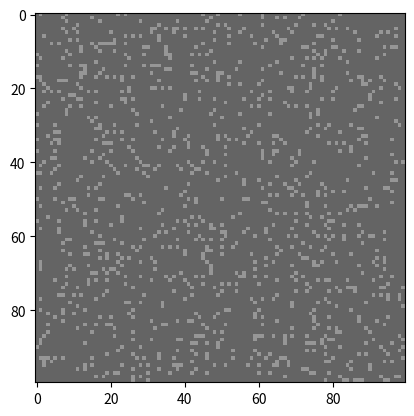

Generate this figure with matplotlib:
import numpy as np
from matplotlib import pyplot as plt
from matplotlib.animation import FuncAnimation


class CellNetwork(object):
    OFF = 100
    ON = 150

    def __init__(self, size, p=0.5):
        """
        细胞网格网络
        :param size: 网络长度和宽度
        :param p: 随机生成细胞中，状态为ON的细胞出现的概率，默认为0.5
        """
        # 初始化
        self.size = size
        self.status_array = np.random.choice(
            (self.OFF, self.ON),
            self.size * self.size,
            p=(1 - p, p)
        ).reshape(self.size, self.size).astype(np.uint8)

    def update_cell(self, r, c):
        # 计算邻居ON个数
        on_cell_count = 0
        for delta_r, delta_c in ((-1, -1), (-1, 0), (-1, 1), (0, -1), (0, 1), (1, -1), (1, 0), (1, 1)):
            round_r = (r + delta_r) % self.size
            round_c = (c + delta_c) % self.size
            on_cell_count = on_cell_count + int(self.status_array[round_r, round_c] == self.ON)

        # 更新状态
        if self.status_array[r, c] == self.OFF and on_cell_count == 3:
            self.status_array[r, c] = self.ON
        elif self.status_array[r, c] == self.ON and (on_cell_count < 2 or on_cell_count > 3):
            self.status_array[r, c] = self.OFF

    def update(self, frame_id, img):
        # 更新所有细胞
        for r in range(self.size):
            for c in range(self.size):
                self.update_cell(r, c)

        # 将更新展现到画布上
        img.set_data(self.status_array)
        return img

    def start(self, refresh_interval=None):
        if refresh_interval is None:
            refresh_interval = 25 * self.size // 10 + 25
        fig, ax = plt.subplots()
        img = ax.imshow(self.status_array, cmap='gray', vmin=0, vmax=255, interpolation='nearest')
        ani = FuncAnimation(fig, self.update, fargs=(img, ), interval=refresh_interval)
        plt.show()


if __name__ == '__main__':
    cell_network = CellNetwork(100, p=0.1)
    cell_network.start(500)
